Labelled photos from "Apple Blossom Images", an image-classification folder in 19ngxuan/appleBlossomDataset. The possible labels are: BBCH stage 53, BBCH stage 54, BBCH stage 56, BBCH stage 57, BBCH stage 59, BBCH stage 61, BBCH stage 65, BBCH stage 67, BBCH stage 69, BBCH stage 71.

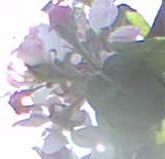
Label: BBCH stage 65

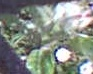
Label: BBCH stage 57

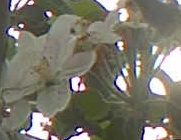
Label: BBCH stage 67

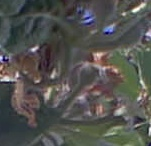
Label: BBCH stage 69

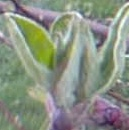
Label: BBCH stage 54

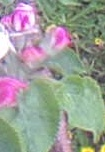
Label: BBCH stage 59
